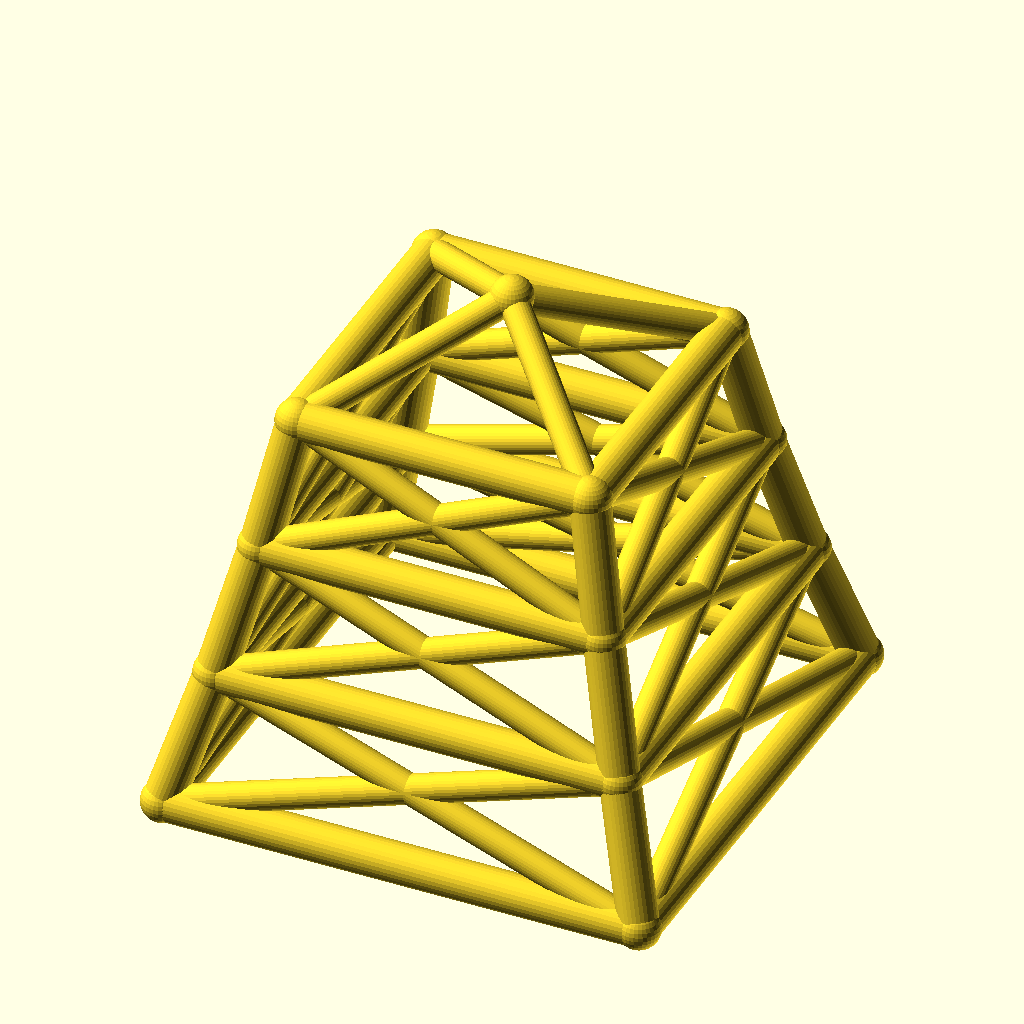
Cell 1: rendered with the file's own defaults.
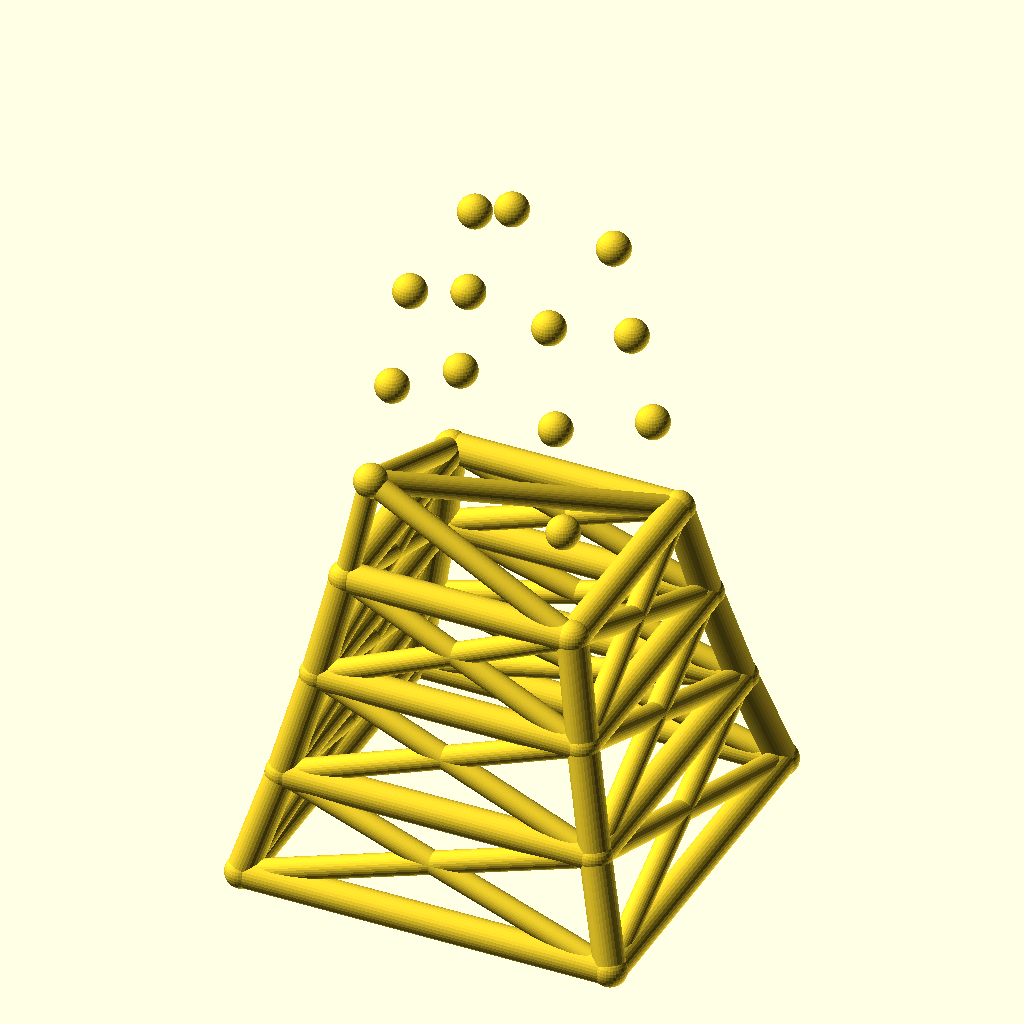
Cell 2: the same model with levels = 6.
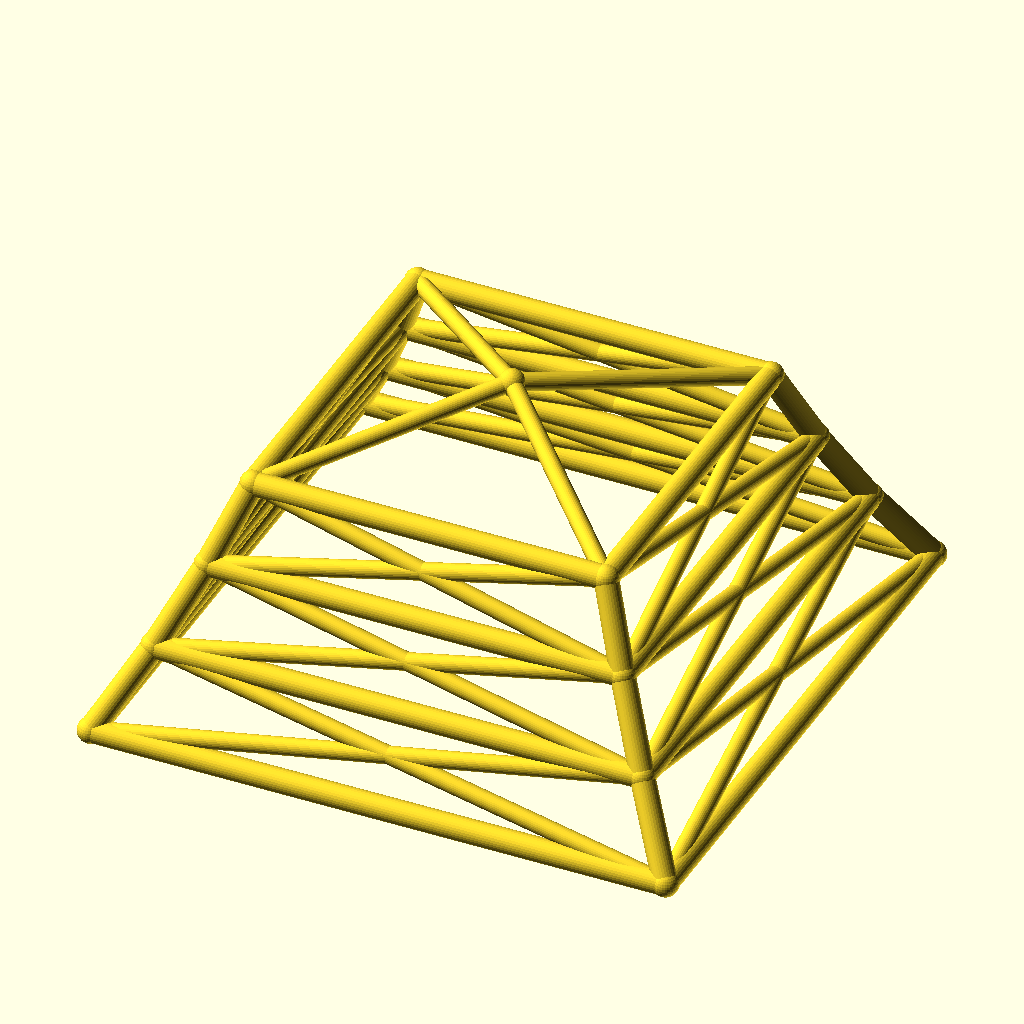
Cell 3 — base_w set to 220, the other parameters unchanged.
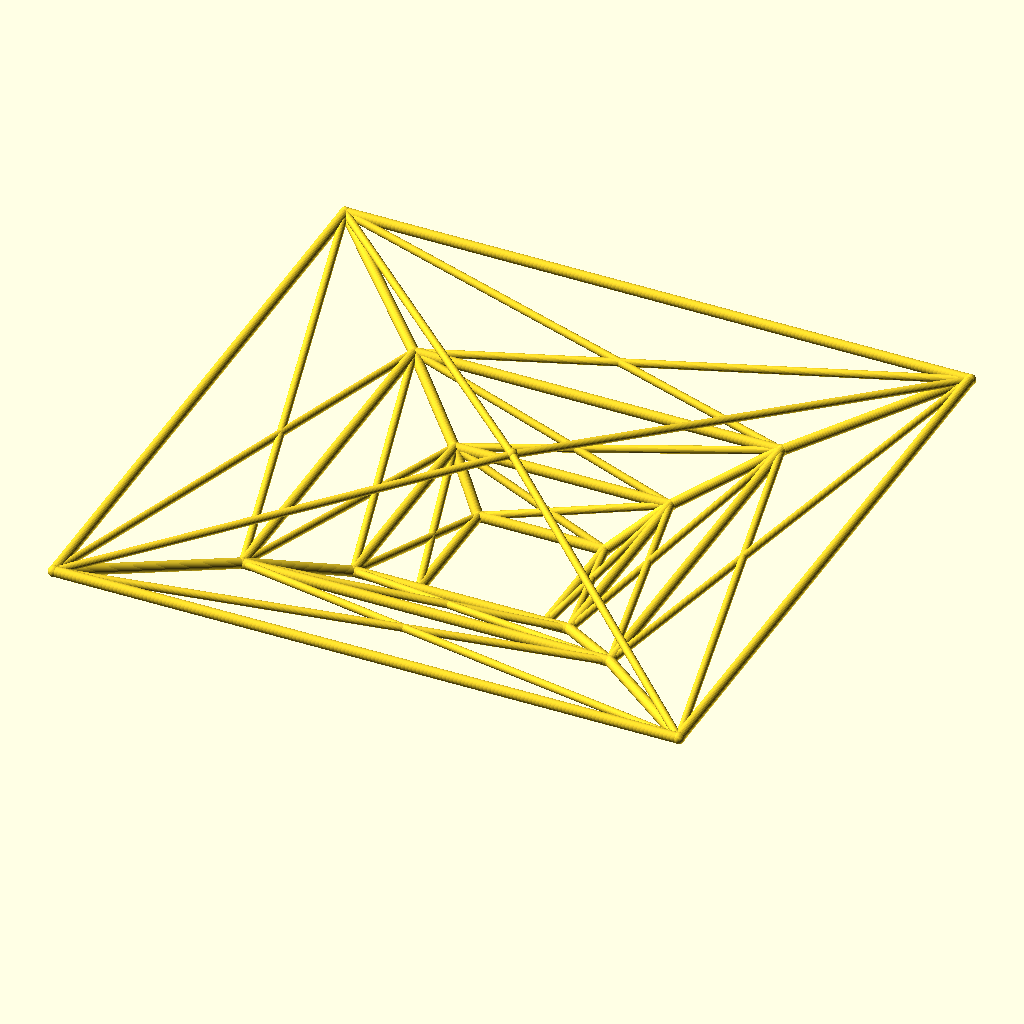
Cell 4 — taper set to 1.7, the other parameters unchanged.
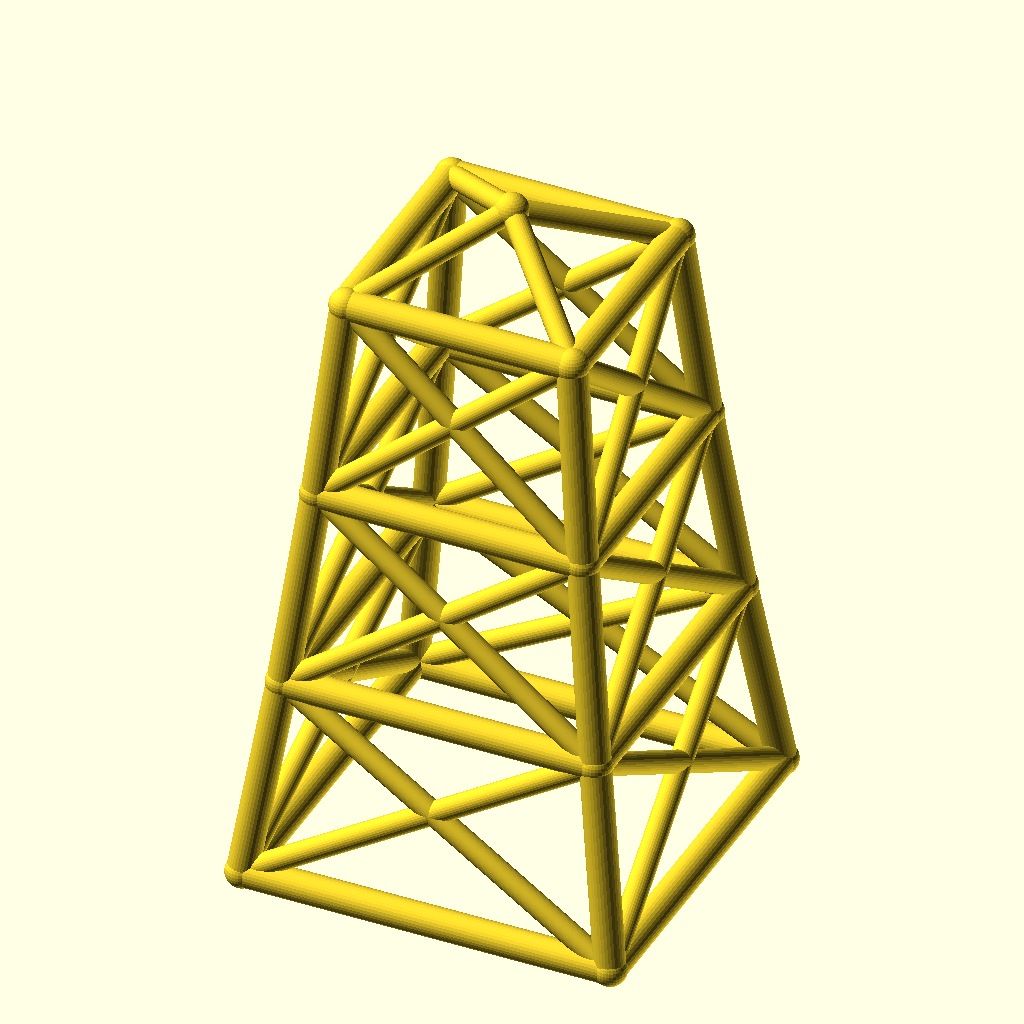
Cell 5: the same model with level_h = 60.
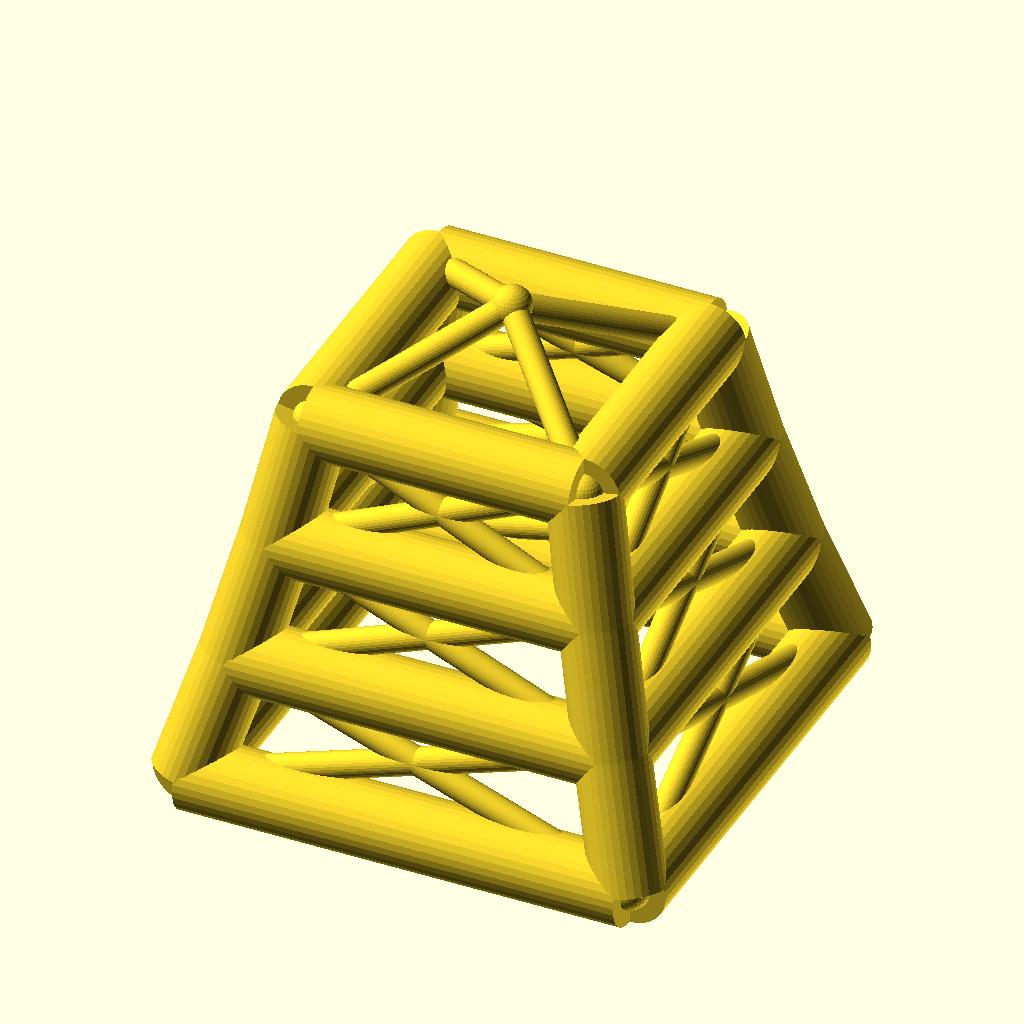
Cell 6: the same model with leg_r = 9.
All cells are drawn from the same view direction (rotation 55°, 0°, 25°, orthographic, colour scheme Cornfield), but the view is re-fitted for each cell, so position and scale can differ between cells as well as the parameter.
OpenSCAD source file optional_data/data/wire2/masttowers/scene_0101.scad:
$fn = 32;

// ----------------------------------------------------------------------
// Tapered four-leg tower: 3 levels, base 110 mm, taper 0.85 per level
// ----------------------------------------------------------------------

// --- parameters (mm) ---
levels = 3;               // number of tower levels
base_w = 110;             // bottom ring width (X and Y)
taper = 0.85;             // ring width multiplier per level
level_h = 30;             // height of one level
leg_r = 4.5;              // leg / ring member radius
brace_r = 3.3;            // diagonal brace radius
joint_r = 4.9;            // joint ball radius
crown_h = 20;             // crown mast height above the top ring

bbox_x = base_w + 2 * joint_r;  // overall X, joints included
bbox_y = base_w + 2 * joint_r;  // overall Y, joints included
bbox_z = levels * level_h + crown_h + 2 * joint_r;  // overall Z, joints included
leg_d = 2 * leg_r;  // leg / ring stock diameter
brace_d = 2 * brace_r;  // brace stock diameter
joint_d = 2 * joint_r;  // joint ball diameter
top_w = base_w * pow(taper, levels);  // width of the top ring
nodes = concat([for (lvl = [0 : levels], sx = [-1, 1], sy = [-1, 1]) [sx * base_w * pow(taper, lvl) / 2, sy * base_w * pow(taper, lvl) / 2, lvl * level_h]], [[0, 0, levels * level_h + crown_h]]);

module member(a, b, r) {
  /* round stock from joint a to joint b, ends buried in the joint balls */
  d = b - a;
  length = norm(d);
  translate(a) rotate([0, acos(d[2] / length), atan2(d[1], d[0])])
    cylinder(h = length, r = r);
}

module joint(p, r) {
  /* ball at the joint centre, fatter than every member meeting there */
  translate(p) sphere(r = r);
}

/* members - each call is one graph edge */
member(nodes[0], nodes[4], leg_r);
member(nodes[1], nodes[5], leg_r);
member(nodes[2], nodes[6], leg_r);
member(nodes[3], nodes[7], leg_r);
member(nodes[4], nodes[8], leg_r);
member(nodes[5], nodes[9], leg_r);
member(nodes[6], nodes[10], leg_r);
member(nodes[7], nodes[11], leg_r);
member(nodes[8], nodes[12], leg_r);
member(nodes[9], nodes[13], leg_r);
member(nodes[10], nodes[14], leg_r);
member(nodes[11], nodes[15], leg_r);
member(nodes[0], nodes[1], leg_r);
member(nodes[2], nodes[3], leg_r);
member(nodes[0], nodes[2], leg_r);
member(nodes[1], nodes[3], leg_r);
member(nodes[4], nodes[5], leg_r);
member(nodes[6], nodes[7], leg_r);
member(nodes[4], nodes[6], leg_r);
member(nodes[5], nodes[7], leg_r);
member(nodes[8], nodes[9], leg_r);
member(nodes[10], nodes[11], leg_r);
member(nodes[8], nodes[10], leg_r);
member(nodes[9], nodes[11], leg_r);
member(nodes[12], nodes[13], leg_r);
member(nodes[14], nodes[15], leg_r);
member(nodes[12], nodes[14], leg_r);
member(nodes[13], nodes[15], leg_r);
member(nodes[0], nodes[5], brace_r);
member(nodes[1], nodes[4], brace_r);
member(nodes[2], nodes[7], brace_r);
member(nodes[3], nodes[6], brace_r);
member(nodes[0], nodes[6], brace_r);
member(nodes[2], nodes[4], brace_r);
member(nodes[1], nodes[7], brace_r);
member(nodes[3], nodes[5], brace_r);
member(nodes[4], nodes[9], brace_r);
member(nodes[5], nodes[8], brace_r);
member(nodes[6], nodes[11], brace_r);
member(nodes[7], nodes[10], brace_r);
member(nodes[4], nodes[10], brace_r);
member(nodes[6], nodes[8], brace_r);
member(nodes[5], nodes[11], brace_r);
member(nodes[7], nodes[9], brace_r);
member(nodes[8], nodes[13], brace_r);
member(nodes[9], nodes[12], brace_r);
member(nodes[10], nodes[15], brace_r);
member(nodes[11], nodes[14], brace_r);
member(nodes[8], nodes[14], brace_r);
member(nodes[10], nodes[12], brace_r);
member(nodes[9], nodes[15], brace_r);
member(nodes[11], nodes[13], brace_r);
member(nodes[12], nodes[16], brace_r);
member(nodes[13], nodes[16], brace_r);
member(nodes[14], nodes[16], brace_r);
member(nodes[15], nodes[16], brace_r);

/* joint balls */
for (p = nodes) joint(p, joint_r);
Parameter table extracted from the source (name, type, default, range or options):
levels: number, default 3
base_w: number, default 110
taper: number, default 0.85
level_h: number, default 30
leg_r: number, default 4.5
brace_r: number, default 3.3
joint_r: number, default 4.9
crown_h: number, default 20
